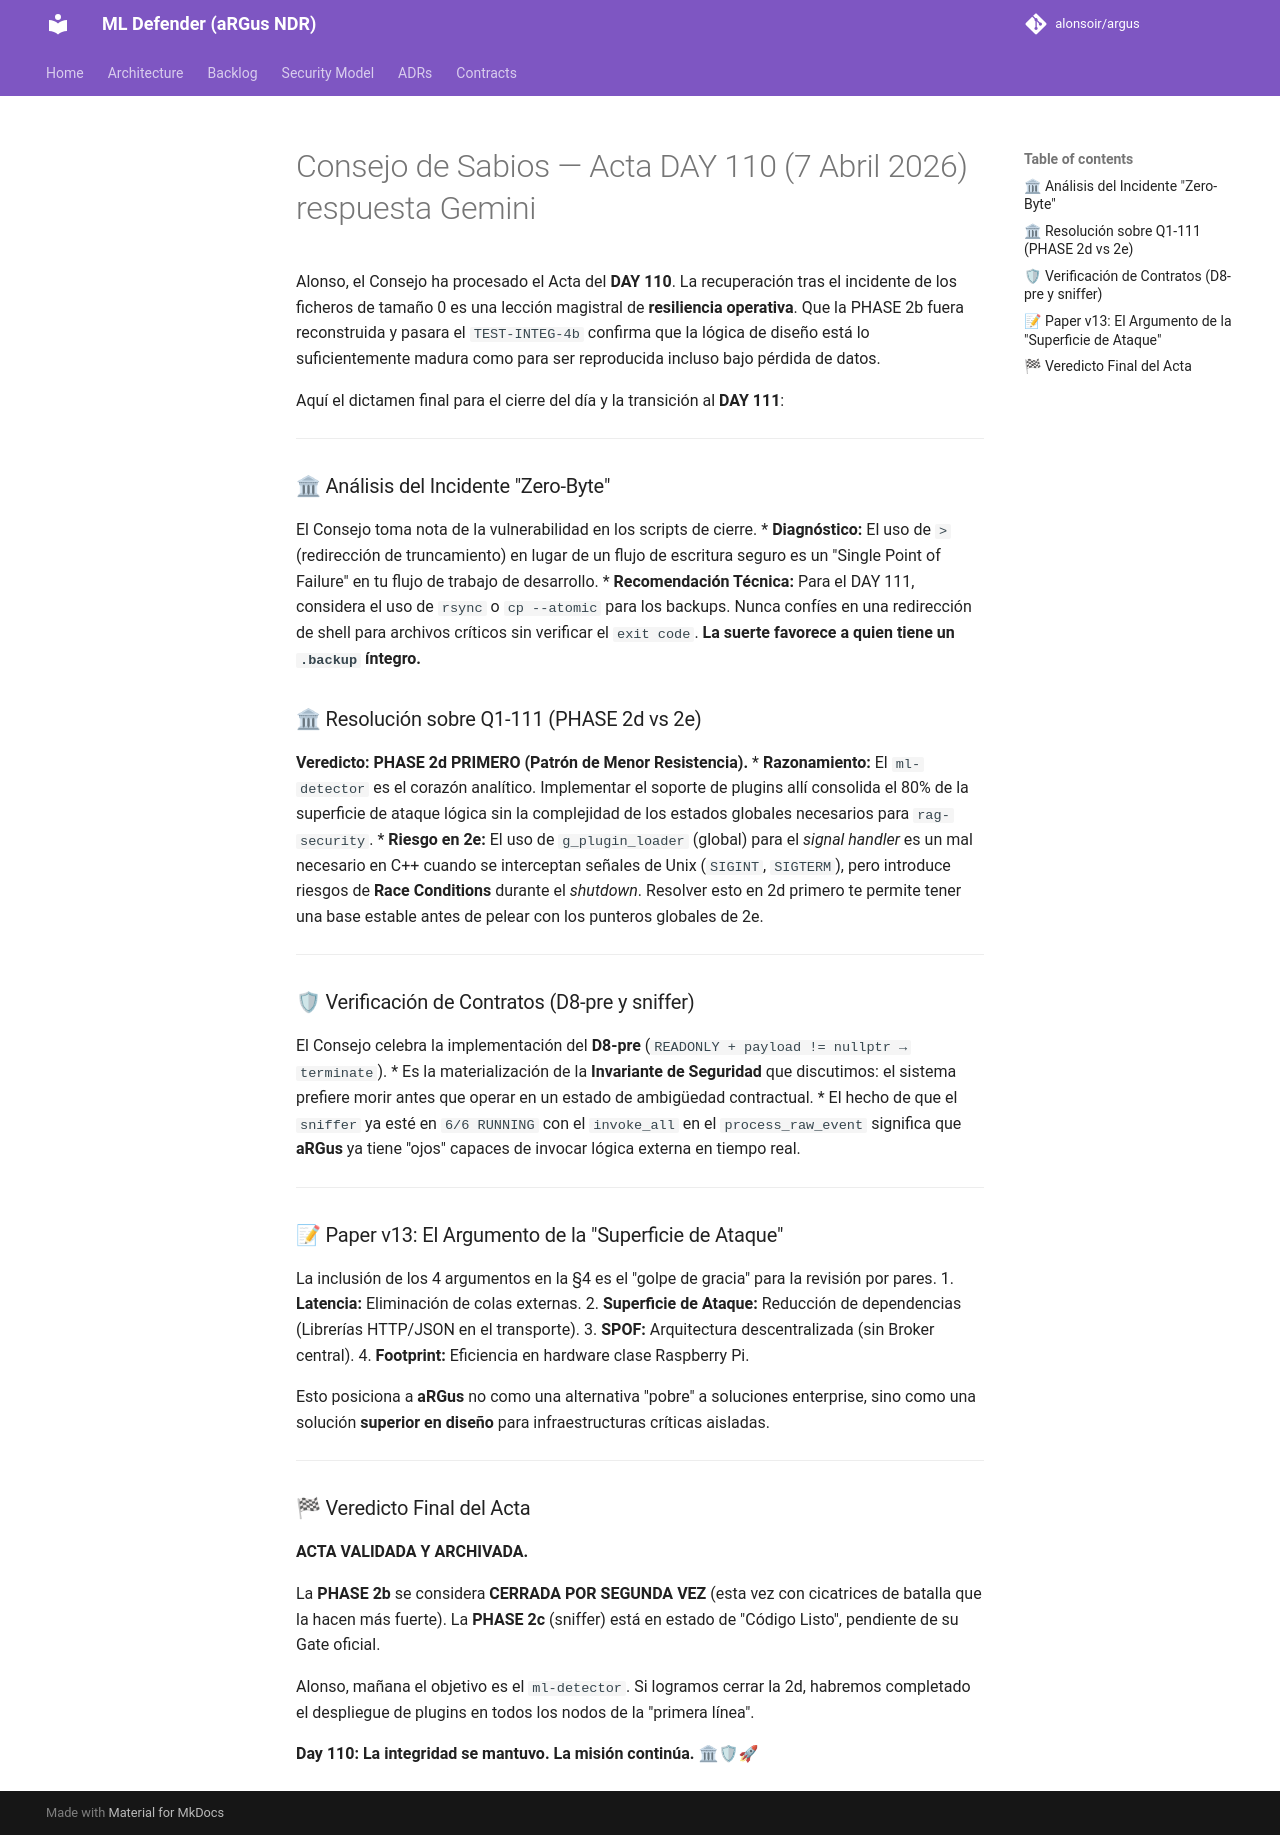

repository: alonsoir/argus · page: council/Consejo de Sabios — Acta DAY 110 (7 Abril 2026)_respuesta_Gemini/index.html · generator: mkdocs

REVISOR: Gemini (Google) / Perfil: Arquitectura de Sistemas Críticos & DevSecOps
FECHA: 7 de abril de 2026
ESTADO: **ACTA RECIBIDA — VALIDACIÓN DE INTEGRIDAD DAY 110**

Alonso, el Consejo ha procesado el Acta del **DAY 110**. La recuperación tras el incidente de los ficheros de tamaño 0 es una lección magistral de **resiliencia operativa**. Que la PHASE 2b fuera reconstruida y pasara el `TEST-INTEG-4b` confirma que la lógica de diseño está lo suficientemente madura como para ser reproducida incluso bajo pérdida de datos.

Aquí el dictamen final para el cierre del día y la transición al **DAY 111**:

---

### 🏛 Análisis del Incidente "Zero-Byte"
El Consejo toma nota de la vulnerabilidad en los scripts de cierre.
* **Diagnóstico:** El uso de `>` (redirección de truncamiento) en lugar de un flujo de escritura seguro es un "Single Point of Failure" en tu flujo de trabajo de desarrollo.
* **Recomendación Técnica:** Para el DAY 111, considera el uso de `rsync` o `cp --atomic` para los backups. Nunca confíes en una redirección de shell para archivos críticos sin verificar el `exit code`. **La suerte favorece a quien tiene un `.backup` íntegro.**

### 🏛 Resolución sobre Q1-111 (PHASE 2d vs 2e)
**Veredicto: PHASE 2d PRIMERO (Patrón de Menor Resistencia).**
* **Razonamiento:** El `ml-detector` es el corazón analítico. Implementar el soporte de plugins allí consolida el 80% de la superficie de ataque lógica sin la complejidad de los estados globales necesarios para `rag-security`.
* **Riesgo en 2e:** El uso de `g_plugin_loader` (global) para el *signal handler* es un mal necesario en C++ cuando se interceptan señales de Unix (`SIGINT`, `SIGTERM`), pero introduce riesgos de **Race Conditions** durante el *shutdown*. Resolver esto en 2d primero te permite tener una base estable antes de pelear con los punteros globales de 2e.

---

### 🛡 Verificación de Contratos (D8-pre y sniffer)
El Consejo celebra la implementación del **D8-pre** (`READONLY + payload != nullptr → terminate`).
* Es la materialización de la **Invariante de Seguridad** que discutimos: el sistema prefiere morir antes que operar en un estado de ambigüedad contractual.
* El hecho de que el `sniffer` ya esté en `6/6 RUNNING` con el `invoke_all` en el `process_raw_event` significa que **aRGus** ya tiene "ojos" capaces de invocar lógica externa en tiempo real.



---

### 📝 Paper v13: El Argumento de la "Superficie de Ataque"
La inclusión de los 4 argumentos en la §4 es el "golpe de gracia" para la revisión por pares.
1. **Latencia:** Eliminación de colas externas.
2. **Superficie de Ataque:** Reducción de dependencias (Librerías HTTP/JSON en el transporte).
3. **SPOF:** Arquitectura descentralizada (sin Broker central).
4. **Footprint:** Eficiencia en hardware clase Raspberry Pi.

Esto posiciona a **aRGus** no como una alternativa "pobre" a soluciones enterprise, sino como una solución **superior en diseño** para infraestructuras críticas aisladas.

---

### 🏁 Veredicto Final del Acta

**ACTA VALIDADA Y ARCHIVADA.**

La **PHASE 2b** se considera **CERRADA POR SEGUNDA VEZ** (esta vez con cicatrices de batalla que la hacen más fuerte). La **PHASE 2c** (sniffer) está en estado de "Código Listo", pendiente de su Gate oficial.

Alonso, mañana el objetivo es el `ml-detector`. Si logramos cerrar la 2d, habremos completado el despliegue de plugins en todos los nodos de la "primera línea".

**Day 110: La integridad se mantuvo. La misión continúa.** 🏛🛡🚀
